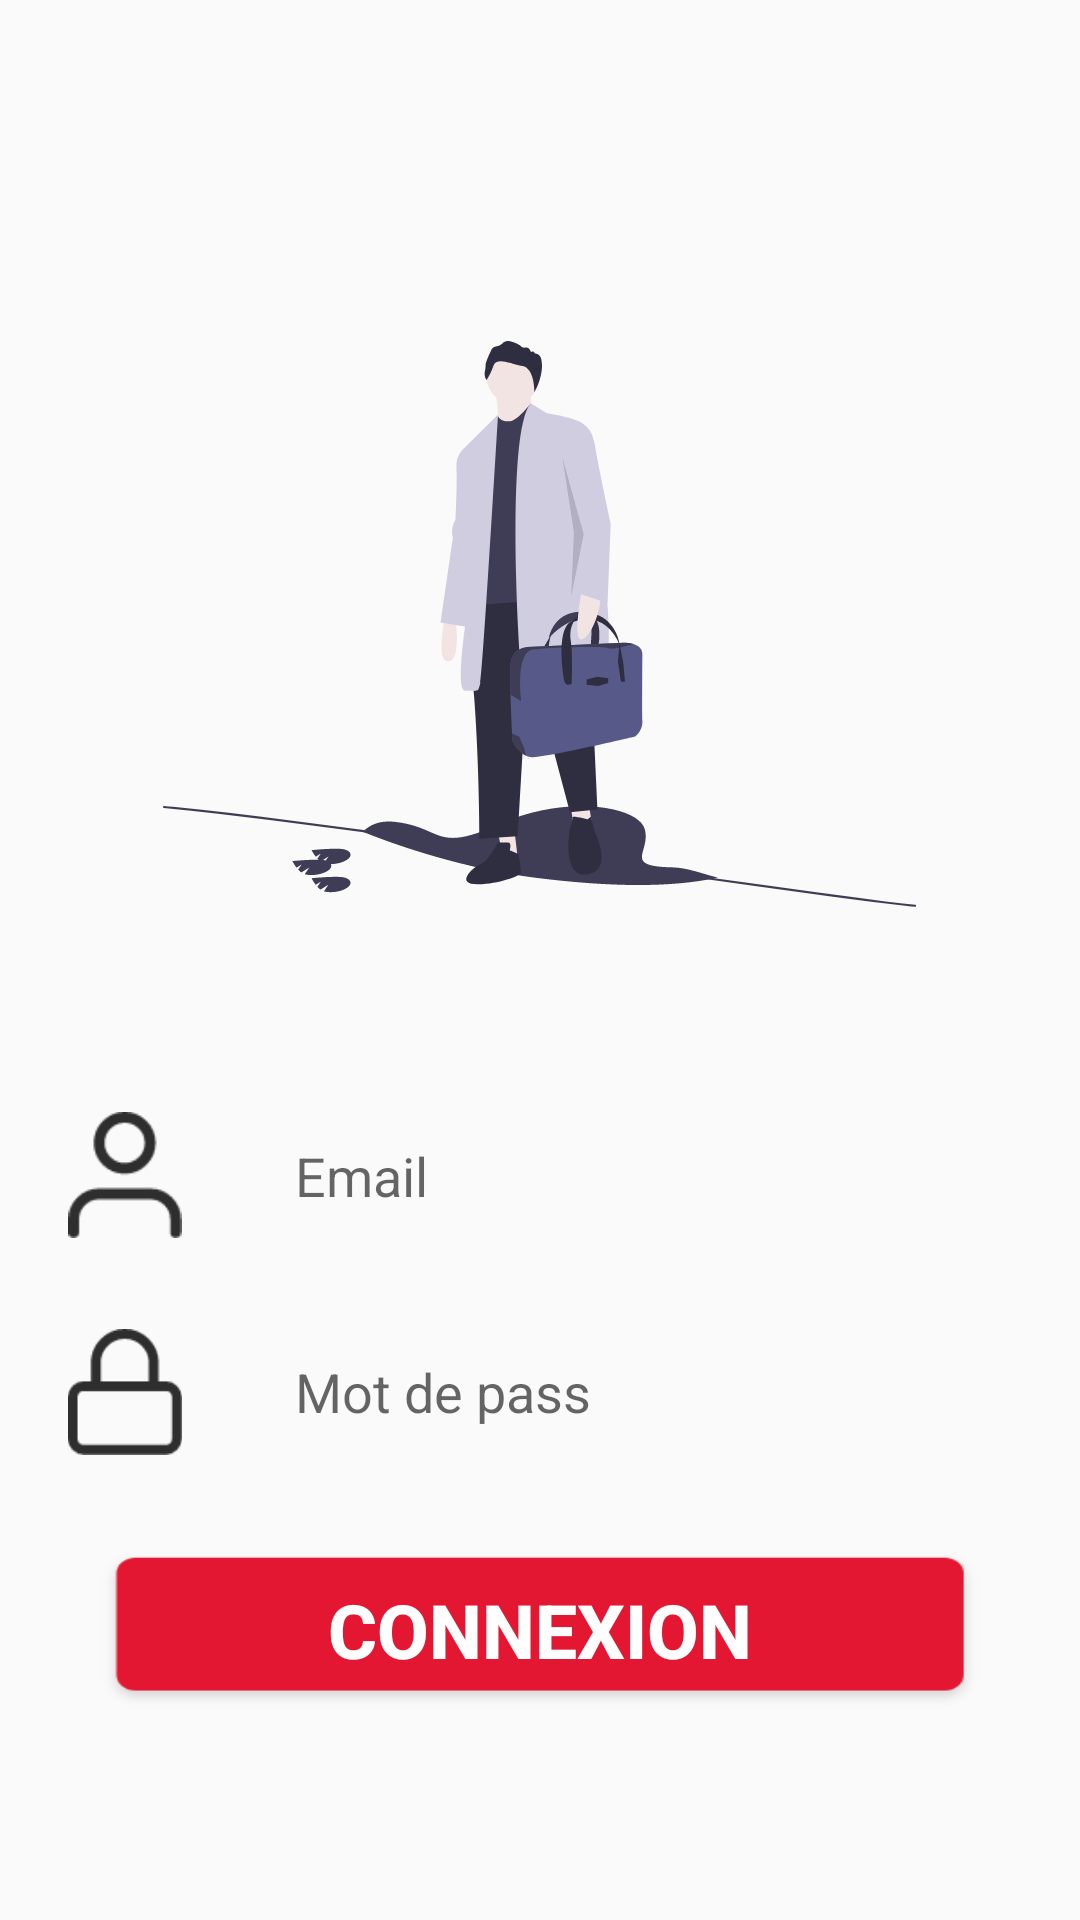

Produce the Android XML layout that renders to this screen, including the resource entries it uses.
<!-- AndroidManifest.xml: application theme Theme.AppCompat.Light.NoActionBar -->
<!-- res/layout/activity_prof_login.xml -->
<?xml version="1.0" encoding="utf-8"?>
<androidx.constraintlayout.widget.ConstraintLayout xmlns:android="http://schemas.android.com/apk/res/android"
xmlns:app="http://schemas.android.com/apk/res-auto"
xmlns:tools="http://schemas.android.com/tools"
android:layout_width="match_parent"
android:layout_height="match_parent"
tools:context=".EtudiantLoginActivity">
    <include
        android:id="@+id/constraintLayout4"
        android:layout_width="match_parent"
        android:layout_height="?attr/actionBarSize"
        android:orientation="horizontal"
        android:padding="10dp"
        app:layout_constraintBottom_toBottomOf="parent"
        app:layout_constraintEnd_toEndOf="parent"
        app:layout_constraintStart_toStartOf="parent"
        app:layout_constraintTop_toTopOf="parent"
        app:layout_constraintVertical_bias="0.0"
        layout="@layout/tool_bor"/>

    <androidx.constraintlayout.widget.ConstraintLayout
        android:id="@+id/constraintLayout2"
        android:layout_width="match_parent"
        android:layout_height="262dp"
        app:layout_constraintBottom_toBottomOf="parent"
        app:layout_constraintEnd_toEndOf="parent"
        app:layout_constraintHorizontal_bias="0.0"
        app:layout_constraintStart_toStartOf="parent"
        app:layout_constraintTop_toBottomOf="@+id/constraintLayout3">

        <EditText
            android:id="@+id/email"
            android:layout_width="256dp"
            android:layout_height="41dp"
            android:layout_gravity="center"
            android:autofillHints="@string/email"
            android:background="@drawable/btn"
            android:hint="@string/email"
            android:inputType="textEmailAddress"
            android:paddingStart="15dp"
            android:paddingLeft="15dp"
            app:layout_constraintBottom_toTopOf="@+id/password"
            app:layout_constraintEnd_toEndOf="parent"
            app:layout_constraintStart_toEndOf="@+id/imageView5"
            app:layout_constraintTop_toTopOf="parent"
            tools:ignore="RtlSymmetry" />

        <EditText
            android:id="@+id/password"
            android:layout_width="256dp"
            android:layout_height="41dp"
            android:layout_gravity="center"
            android:autofillHints="@string/mot_de_pass"
            android:background="@drawable/btn"
            android:hint="@string/mot_de_pass"
            android:inputType="textPassword"
            android:paddingStart="15dp"
            android:paddingLeft="15dp"
            app:layout_constraintBottom_toTopOf="@+id/button"
            app:layout_constraintEnd_toEndOf="parent"
            app:layout_constraintStart_toEndOf="@+id/imageView7"
            app:layout_constraintTop_toBottomOf="@+id/email"
            tools:ignore="RtlSymmetry" />

        <Button
            android:id="@+id/button"
            android:layout_width="297dp"
            android:layout_height="56dp"
            android:layout_gravity="center"
            android:background="@drawable/rectangle_119_1"
            android:onClick="onClickValider"
            android:text="@string/connexion"
            android:textAllCaps="false"
            android:textColor="@color/whitecolor"
            android:textSize="25sp"
            android:textStyle="bold"
            app:layout_constraintBottom_toBottomOf="parent"
            app:layout_constraintEnd_toEndOf="parent"
            app:layout_constraintStart_toStartOf="parent"
            app:layout_constraintTop_toBottomOf="@+id/password" />

        <ImageView
            android:id="@+id/imageView5"
            android:layout_width="42dp"
            android:layout_height="42dp"
            app:layout_constraintBottom_toTopOf="@+id/imageView7"
            app:layout_constraintEnd_toStartOf="@+id/email"
            app:layout_constraintStart_toStartOf="parent"
            app:layout_constraintTop_toTopOf="parent"
            app:srcCompat="@drawable/icon_feather_user" />

        <ImageView
            android:id="@+id/imageView7"
            android:layout_width="42dp"
            android:layout_height="42dp"
            app:layout_constraintBottom_toTopOf="@+id/button"
            app:layout_constraintEnd_toStartOf="@+id/password"
            app:layout_constraintStart_toStartOf="parent"
            app:layout_constraintTop_toBottomOf="@+id/imageView5"
            app:srcCompat="@drawable/icon_feather_lock" />

    </androidx.constraintlayout.widget.ConstraintLayout>

    <androidx.constraintlayout.widget.ConstraintLayout
        android:id="@+id/constraintLayout3"
        android:layout_width="match_parent"
        android:layout_height="wrap_content"
        android:layout_marginTop="20dp"
        app:layout_constraintEnd_toEndOf="parent"
        app:layout_constraintStart_toStartOf="parent"
        app:layout_constraintTop_toBottomOf="@+id/constraintLayout4"
        app:layout_constraintBottom_toTopOf="@+id/constraintLayout2">

        <ImageView
            android:id="@+id/imageView12"
            android:layout_width="wrap_content"
            android:layout_height="wrap_content"
            app:layout_constraintBottom_toBottomOf="parent"
            app:layout_constraintEnd_toEndOf="parent"
            app:layout_constraintStart_toStartOf="parent"
            app:layout_constraintTop_toTopOf="parent"
            app:srcCompat="@drawable/groupe_92" />
    </androidx.constraintlayout.widget.ConstraintLayout>
</androidx.constraintlayout.widget.ConstraintLayout>
<!-- res/layout/tool_bor.xml (included above) -->
<?xml version="1.0" encoding="utf-8"?>
<androidx.appcompat.widget.Toolbar
    xmlns:android="http://schemas.android.com/apk/res/android"
    xmlns:app="http://schemas.android.com/apk/res-auto"
    android:layout_width="match_parent"
    xmlns:tools="http://schemas.android.com/tools"
    android:layout_height="match_parent">
    <TextView
        android:id="@+id/textView"
        android:layout_width="wrap_content"
        android:layout_height="37dp"
        android:layout_gravity="center"
        android:gravity="center"
        android:textColor="@color/white"
        android:textSize="20sp"
        android:textStyle="bold"
        app:layout_constraintBottom_toBottomOf="parent"
        app:layout_constraintEnd_toEndOf="parent"
        app:layout_constraintStart_toStartOf="parent"
        app:layout_constraintTop_toTopOf="parent" />

    <ImageView
        android:id="@+id/GoBackIcon"
        android:layout_width="24dp"
        android:layout_height="24dp"
        android:contentDescription="@string/back"
        android:onClick="goback"
        app:layout_constraintBottom_toBottomOf="parent"
        app:layout_constraintEnd_toStartOf="@+id/textView"
        app:layout_constraintStart_toStartOf="parent"
        app:layout_constraintTop_toTopOf="parent"
         />
</androidx.appcompat.widget.Toolbar>
<!-- resources referenced by this layout -->
<resources>
  <color name="white">#FFFFFF</color>
  <color name="whitecolor">#fff</color>
  <!-- drawable groupe_92: png bitmap (drawable-hdpi, 18398 bytes) -->
  <!-- drawable icon_feather_lock: png bitmap (drawable-hdpi, 804 bytes) -->
  <!-- drawable icon_feather_user: png bitmap (drawable-hdpi, 940 bytes) -->
  <!-- drawable rectangle_119_1: png bitmap (drawable-hdpi, 3553 bytes) -->
  <string name="back">back</string>
  <string name="connexion">CONNEXION</string>
  <string name="email">Email</string>
  <string name="mot_de_pass">Mot de pass</string>
</resources>
